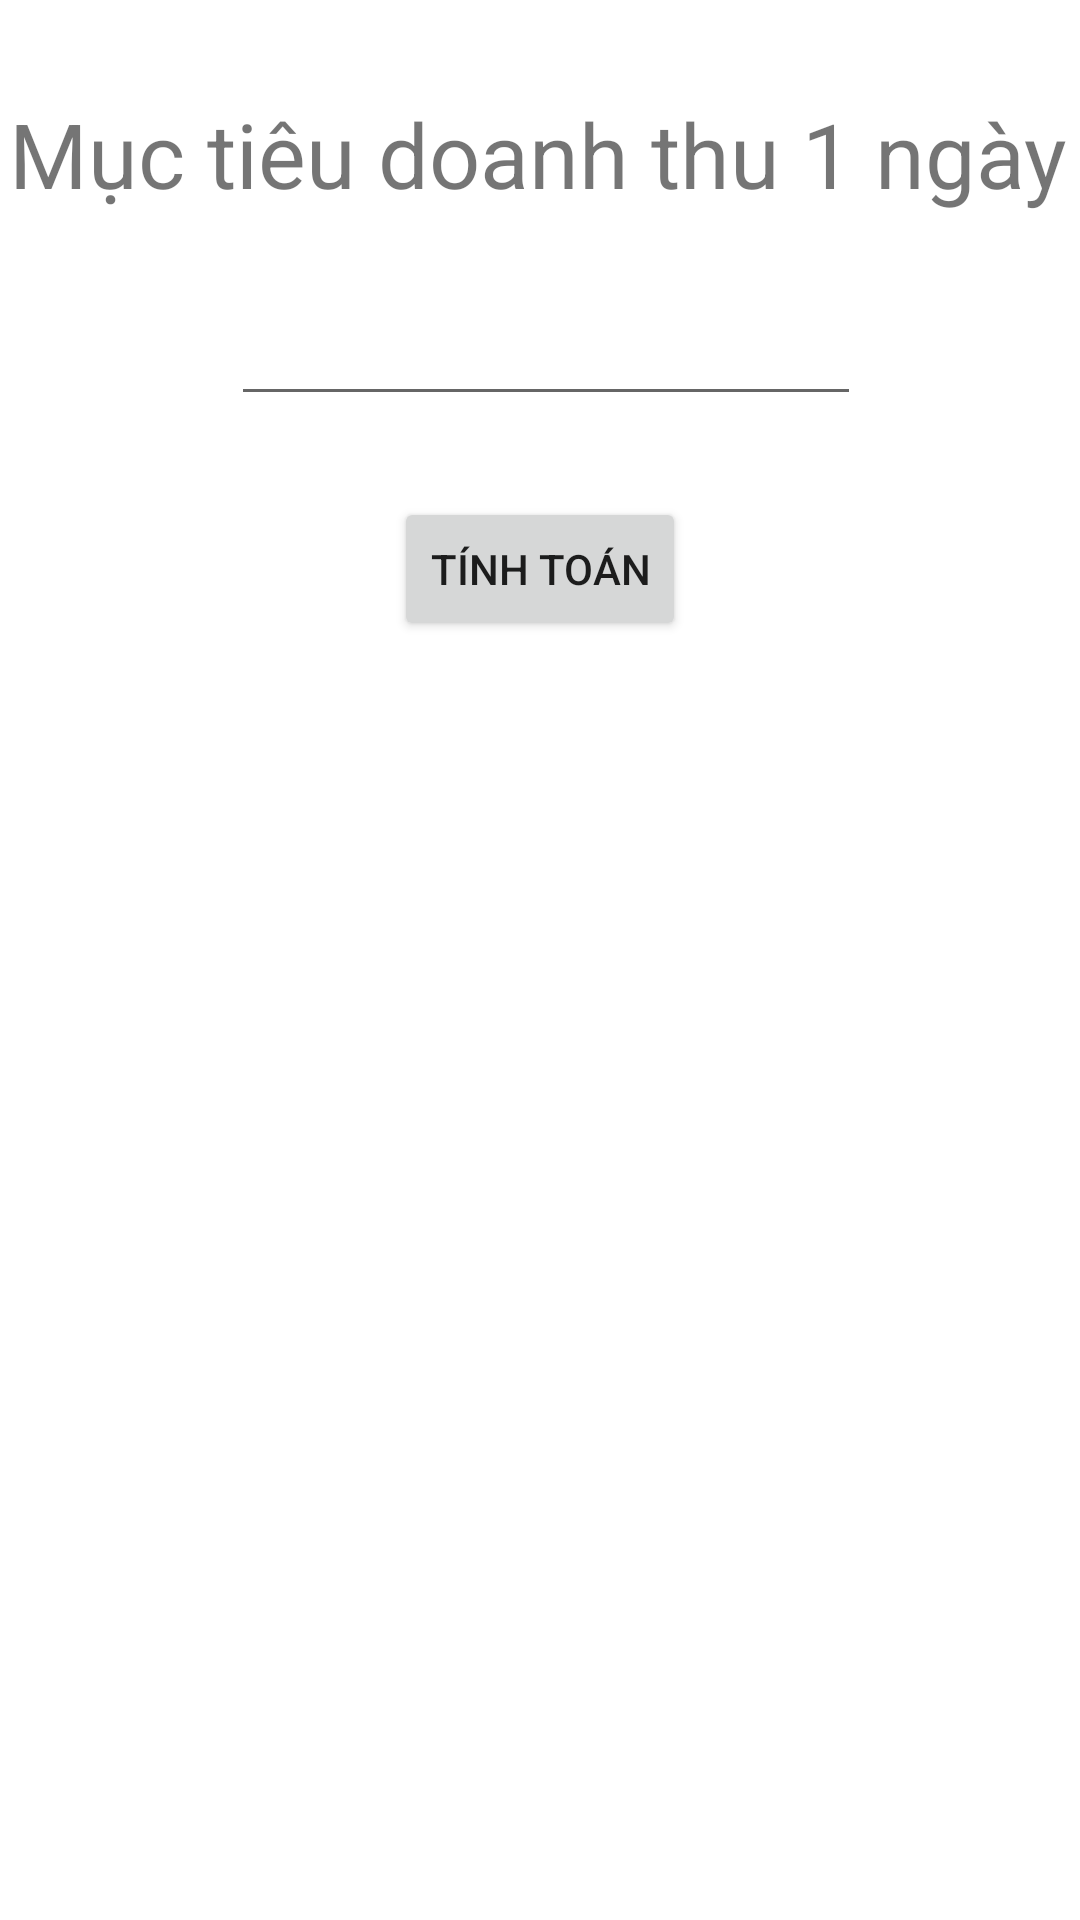

Here is an Android app screen rendered from its layout file. Give the layout XML and the strings, colors and styles it references.
<!-- AndroidManifest.xml: application theme Theme.SalesManagement -->
<!-- res/layout/muc_tieu.xml -->
<?xml version="1.0" encoding="utf-8"?>

<androidx.constraintlayout.widget.ConstraintLayout
    xmlns:android="http://schemas.android.com/apk/res/android"
    xmlns:app="http://schemas.android.com/apk/res-auto"
    xmlns:tools="http://schemas.android.com/tools"
    android:layout_width="match_parent"
    android:layout_height="match_parent">

    <TextView
        android:id="@+id/textView3"
        android:layout_width="wrap_content"
        android:layout_height="wrap_content"
        android:layout_marginStart="28dp"
        android:layout_marginLeft="28dp"
        android:layout_marginTop="31dp"
        android:layout_marginEnd="29dp"
        android:layout_marginRight="29dp"
        android:text="Mục tiêu doanh thu 1 ngày"
        android:textSize="30dp"
        app:layout_constraintEnd_toEndOf="parent"
        app:layout_constraintStart_toStartOf="parent"
        app:layout_constraintTop_toTopOf="parent" />

    <EditText
        android:id="@+id/tvMucTieu"
        android:layout_width="wrap_content"
        android:layout_height="wrap_content"
        android:layout_marginStart="101dp"
        android:layout_marginLeft="101dp"
        android:layout_marginTop="26dp"
        android:layout_marginEnd="97dp"
        android:layout_marginRight="97dp"
        android:ems="10"
        android:inputType="number"
        app:layout_constraintEnd_toEndOf="parent"
        app:layout_constraintStart_toStartOf="parent"
        app:layout_constraintTop_toBottomOf="@+id/textView3" />

    <Button
        android:id="@+id/btnTT"
        android:layout_width="wrap_content"
        android:layout_height="wrap_content"
        android:layout_marginStart="152dp"
        android:layout_marginLeft="152dp"
        android:layout_marginTop="27dp"
        android:layout_marginEnd="152dp"
        android:layout_marginRight="152dp"
        android:text="Tính toán"
        app:layout_constraintEnd_toEndOf="parent"
        app:layout_constraintStart_toStartOf="parent"
        app:layout_constraintTop_toBottomOf="@+id/tvMucTieu" />
</androidx.constraintlayout.widget.ConstraintLayout>
<!-- resources referenced by this layout -->
<resources>
  <style name="Theme.SalesManagement" parent="Theme.MaterialComponents.DayNight.NoActionBar">
          
          <item name="colorPrimary">@color/yellow_sama</item>
          <item name="colorPrimaryVariant">@color/purple_700</item>
          <item name="colorOnPrimary">@color/white</item>
          
          <item name="colorSecondary">@color/teal_200</item>
          <item name="colorSecondaryVariant">@color/teal_700</item>
          <item name="colorOnSecondary">@color/black</item>
          
          <item name="android:statusBarColor" tools:targetApi="l">@color/yellow_sama</item>
          
      </style>
  <color name="yellow_sama">#FFFFCA60</color>
  <color name="purple_700">#FF3700B3</color>
  <color name="white">#FFFFFFFF</color>
  <color name="teal_200">#FF03DAC5</color>
  <color name="teal_700">#FF018786</color>
  <color name="black">#FF000000</color>
</resources>
